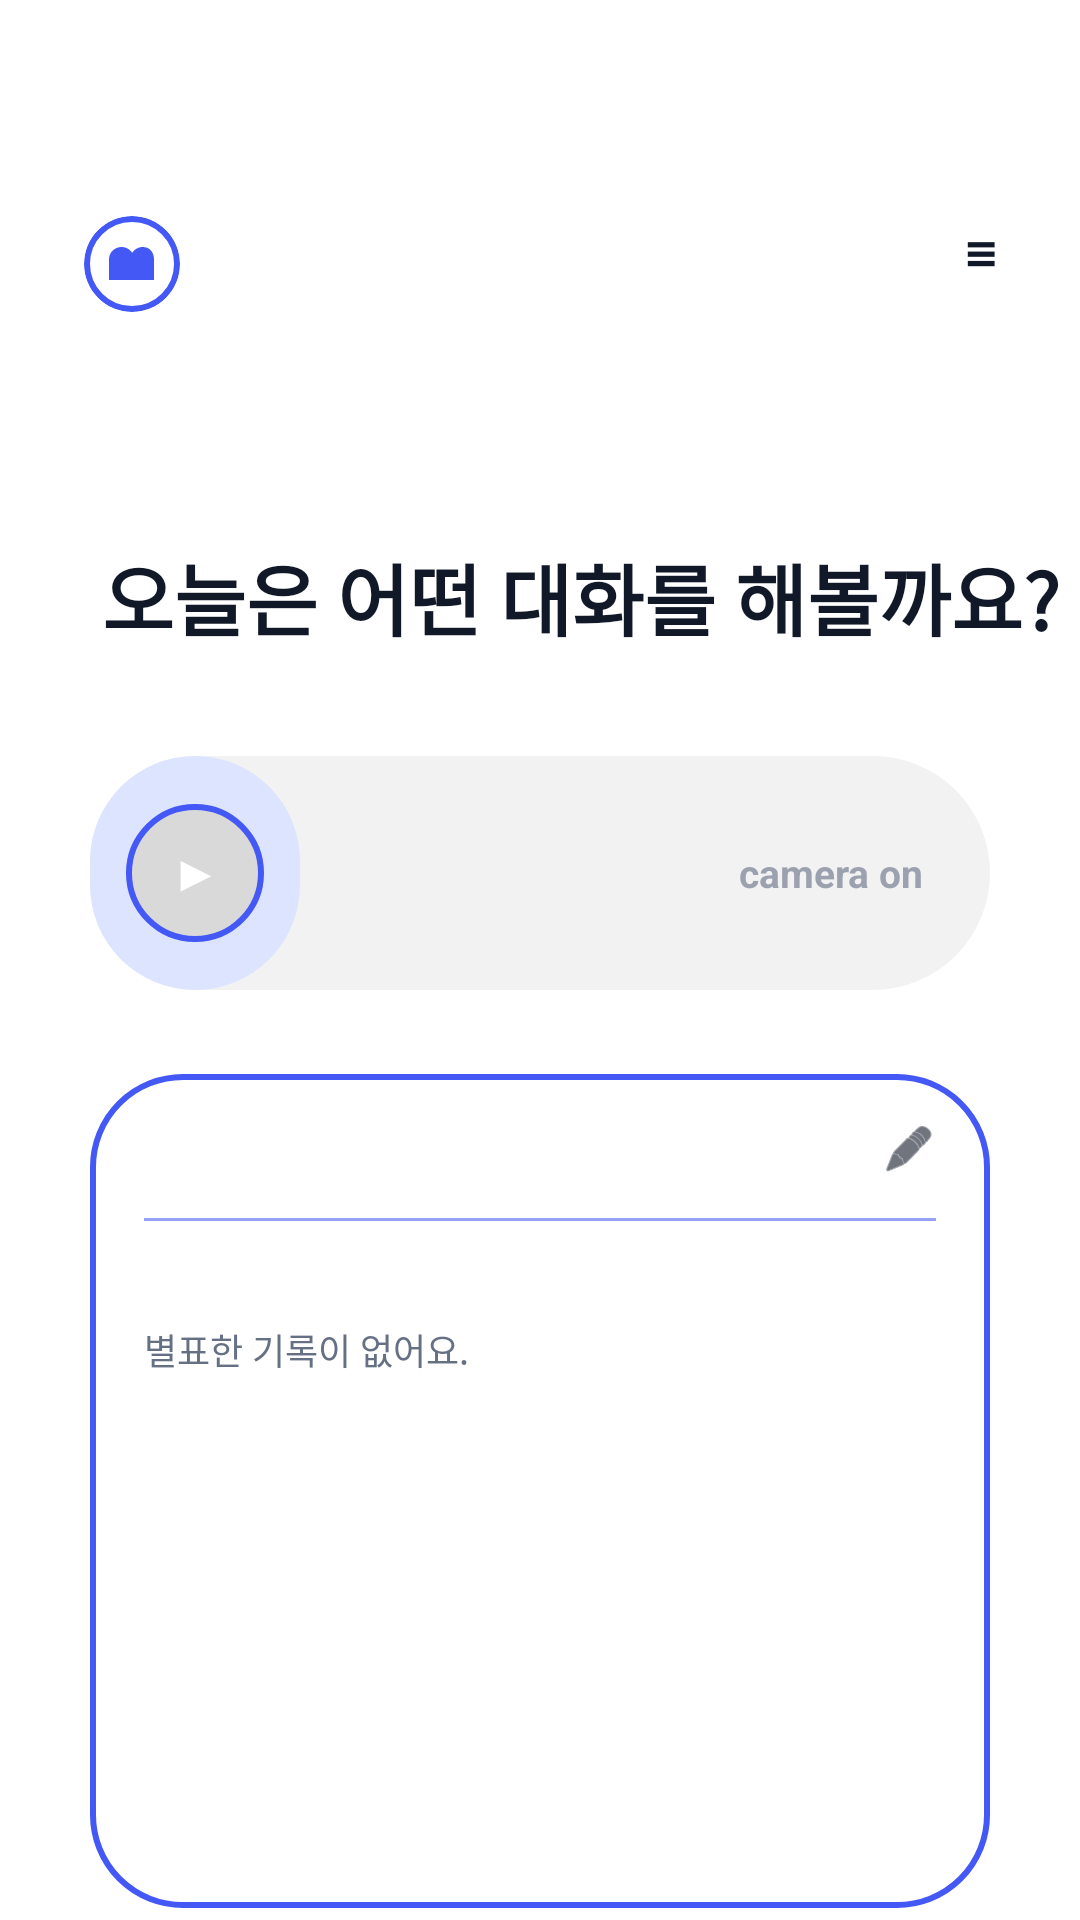

This screen was rendered from an Android layout file. Write that file and the resources it references.
<!-- AndroidManifest.xml: application theme Theme.MutonNative -->
<!-- res/layout/activity_home.xml -->
<?xml version="1.0" encoding="utf-8"?>
<FrameLayout xmlns:android="http://schemas.android.com/apk/res/android"
    xmlns:app="http://schemas.android.com/apk/res-auto"
    android:layout_width="match_parent"
    android:layout_height="match_parent"
    android:background="@color/muton_screen_bg">

    <androidx.constraintlayout.widget.ConstraintLayout
        android:layout_width="match_parent"
        android:layout_height="match_parent">

        <FrameLayout
            android:id="@+id/logoCircle"
            android:layout_width="32dp"
            android:layout_height="32dp"
            android:layout_marginStart="28dp"
            android:layout_marginTop="72dp"
            android:background="@drawable/bg_home_logo_circle"
            android:clipToOutline="true"
            app:layout_constraintStart_toStartOf="parent"
            app:layout_constraintTop_toTopOf="parent">

            <ImageView
                android:id="@+id/imgLogoAvatar"
                android:layout_width="match_parent"
                android:layout_height="match_parent"
                android:contentDescription="@null"
                android:scaleType="centerCrop"
                android:visibility="gone" />

            <View
                android:id="@+id/logoMark"
                android:layout_width="15dp"
                android:layout_height="11dp"
                android:layout_gravity="center"
                android:background="@drawable/bg_logo_mark" />
        </FrameLayout>

        <TextView
            android:id="@+id/btnMenu"
            android:layout_width="wrap_content"
            android:layout_height="wrap_content"
            android:layout_marginTop="72dp"
            android:layout_marginEnd="28dp"
            android:text="&#8801;"
            android:textColor="@color/muton_text"
            android:textSize="18sp"
            android:textStyle="bold"
            app:layout_constraintEnd_toEndOf="parent"
            app:layout_constraintTop_toTopOf="parent" />

        <TextView
            android:id="@+id/txtGreeting"
            android:layout_width="wrap_content"
            android:layout_height="wrap_content"
            android:layout_marginStart="34dp"
            android:layout_marginTop="180dp"
            android:layout_marginEnd="26dp"
            android:text="@string/home_greeting"
            android:textColor="@color/muton_text"
            android:textSize="26sp"
            android:textStyle="bold"
            app:layout_constraintStart_toStartOf="parent"
            app:layout_constraintTop_toTopOf="parent" />

        <FrameLayout
            android:id="@+id/sliderTrack"
            android:layout_width="0dp"
            android:layout_height="78dp"
            android:layout_marginHorizontal="30dp"
            android:layout_marginTop="34dp"
            android:background="@drawable/bg_slider_track"
            android:clipToPadding="false"
            app:layout_constraintEnd_toEndOf="parent"
            app:layout_constraintStart_toStartOf="parent"
            app:layout_constraintTop_toBottomOf="@id/txtGreeting">

            <View
                android:id="@+id/sliderProgress"
                android:layout_width="70dp"
                android:layout_height="match_parent"
                android:background="@drawable/bg_slider_progress" />

            <TextView
                android:id="@+id/txtSliderCameraOn"
                android:layout_width="wrap_content"
                android:layout_height="wrap_content"
                android:layout_gravity="center_vertical|end"
                android:layout_marginEnd="22dp"
                android:alpha="0.62"
                android:text="@string/home_camera_on"
                android:textColor="@color/muton_muted"
                android:textSize="13sp"
                android:textStyle="bold" />

            <LinearLayout
                android:id="@+id/sliderThumb"
                android:layout_width="46dp"
                android:layout_height="46dp"
                android:layout_gravity="center_vertical|start"
                android:layout_marginStart="12dp"
                android:layout_marginEnd="12dp"
                android:background="@drawable/bg_action_circle"
                android:gravity="center"
                android:orientation="vertical">

                <TextView
                    android:layout_width="wrap_content"
                    android:layout_height="wrap_content"
                    android:text="&#9654;"
                    android:textColor="@android:color/white"
                    android:textSize="16sp"
                    android:textStyle="bold" />
            </LinearLayout>
        </FrameLayout>

        <LinearLayout
            android:id="@+id/sampleCard"
            android:layout_width="0dp"
            android:layout_height="278dp"
            android:layout_marginHorizontal="30dp"
            android:layout_marginTop="28dp"
            android:background="@drawable/bg_home_feature_panel"
            android:orientation="vertical"
            android:paddingHorizontal="18dp"
            android:paddingTop="16dp"
            android:paddingBottom="18dp"
            app:layout_constraintEnd_toEndOf="parent"
            app:layout_constraintStart_toStartOf="parent"
            app:layout_constraintTop_toBottomOf="@id/sliderTrack">

            <LinearLayout
                android:layout_width="match_parent"
                android:layout_height="wrap_content"
                android:gravity="center_vertical"
                android:orientation="horizontal">

                <View
                    android:layout_width="0dp"
                    android:layout_height="1dp"
                    android:layout_weight="1" />

                <ImageView
                    android:id="@+id/btnJournal"
                    android:layout_width="18dp"
                    android:layout_height="18dp"
                    android:clickable="true"
                    android:contentDescription="@null"
                    android:focusable="true"
                    android:src="@android:drawable/ic_menu_edit"
                    android:tint="@color/muton_text" />
            </LinearLayout>

            <View
                android:layout_width="match_parent"
                android:layout_height="1dp"
                android:layout_marginTop="14dp"
                android:background="#8E4358F5" />

            <ScrollView
                android:layout_width="match_parent"
                android:layout_height="0dp"
                android:layout_marginTop="16dp"
                android:fillViewport="true"
                android:layout_weight="1"
                android:overScrollMode="ifContentScrolls"
                android:scrollbars="none">

                <LinearLayout
                    android:id="@+id/favoriteList"
                    android:layout_width="match_parent"
                    android:layout_height="wrap_content"
                    android:orientation="vertical">

                    <TextView
                        android:id="@+id/emptyFavoriteText"
                        android:layout_width="match_parent"
                        android:layout_height="wrap_content"
                        android:paddingVertical="18dp"
                        android:text="@string/home_favorite_empty"
                        android:textColor="@color/muton_muted"
                        android:textSize="12sp" />
                </LinearLayout>
            </ScrollView>
        </LinearLayout>
    </androidx.constraintlayout.widget.ConstraintLayout>
</FrameLayout>
<!-- resources referenced by this layout -->
<resources>
  <color name="muton_muted">#667085</color>
  <color name="muton_screen_bg">#FFFFFF</color>
  <color name="muton_text">#111827</color>
  <!-- drawable bg_action_circle (drawable) -->
  <?xml version="1.0" encoding="utf-8"?>
  <shape xmlns:android="http://schemas.android.com/apk/res/android" android:shape="oval">
      <solid android:color="@color/muton_home_slider_thumb" />
      <stroke
          android:width="2dp"
          android:color="@color/muton_primary" />
  </shape>
  <!-- drawable bg_home_feature_panel (drawable) -->
  <shape xmlns:android="http://schemas.android.com/apk/res/android" android:shape="rectangle">
      <solid android:color="@color/muton_surface" />
      <stroke android:width="2dp" android:color="@color/muton_primary" />
      <corners android:radius="30dp" />
  </shape>
  <!-- drawable bg_home_logo_circle (drawable) -->
  <shape xmlns:android="http://schemas.android.com/apk/res/android" android:shape="oval">
      <solid android:color="@color/muton_surface" />
      <stroke android:width="2dp" android:color="@color/muton_primary" />
  </shape>
  <!-- drawable bg_logo_mark (drawable) -->
  <?xml version="1.0" encoding="utf-8"?>
  <vector xmlns:android="http://schemas.android.com/apk/res/android"
      android:width="72dp"
      android:height="54dp"
      android:viewportWidth="72"
      android:viewportHeight="54">
  
      <path
          android:fillColor="@color/muton_primary"
          android:pathData="M0,54 L0,20 C0,8.95 8.95,0 20,0 C27.24,0 33.58,3.85 37.08,9.61 C40.58,3.85 46.92,0 54.16,0 C65.21,0 72,8.95 72,20 L72,54 Z" />
  </vector>
  <!-- drawable bg_slider_progress (drawable) -->
  <?xml version="1.0" encoding="utf-8"?>
  <shape xmlns:android="http://schemas.android.com/apk/res/android" android:shape="rectangle">
      <solid android:color="@color/muton_home_slider_progress" />
      <corners android:radius="40dp" />
  </shape>
  <!-- drawable bg_slider_track (drawable) -->
  <shape xmlns:android="http://schemas.android.com/apk/res/android" android:shape="rectangle">
      <solid android:color="@color/muton_home_slider_track" />
      <corners android:radius="40dp" />
  </shape>
  <string name="home_camera_on">camera on</string>
  <string name="home_favorite_empty">\uBCC4\uD45C\uD55C \uAE30\uB85D\uC774 \uC5C6\uC5B4\uC694.</string>
  <string name="home_greeting">오늘은 어떤 대화를 해볼까요?</string>
  <style name="Theme.MutonNative" parent="Theme.Material3.Light.NoActionBar">
          <item name="android:statusBarColor">@android:color/transparent</item>
          <item name="android:navigationBarColor">@color/muton_bg</item>
          <item name="android:windowLightStatusBar">true</item>
          <item name="android:windowBackground">@color/muton_bg</item>
      </style>
  <color name="muton_home_slider_thumb">#D9D9D9</color>
  <color name="muton_primary">#4358F5</color>
  <color name="muton_surface">#FFFFFF</color>
  <color name="muton_home_slider_progress">#DCE4FF</color>
  <color name="muton_home_slider_track">#F2F2F2</color>
  <color name="muton_bg">#F4F6FB</color>
</resources>
